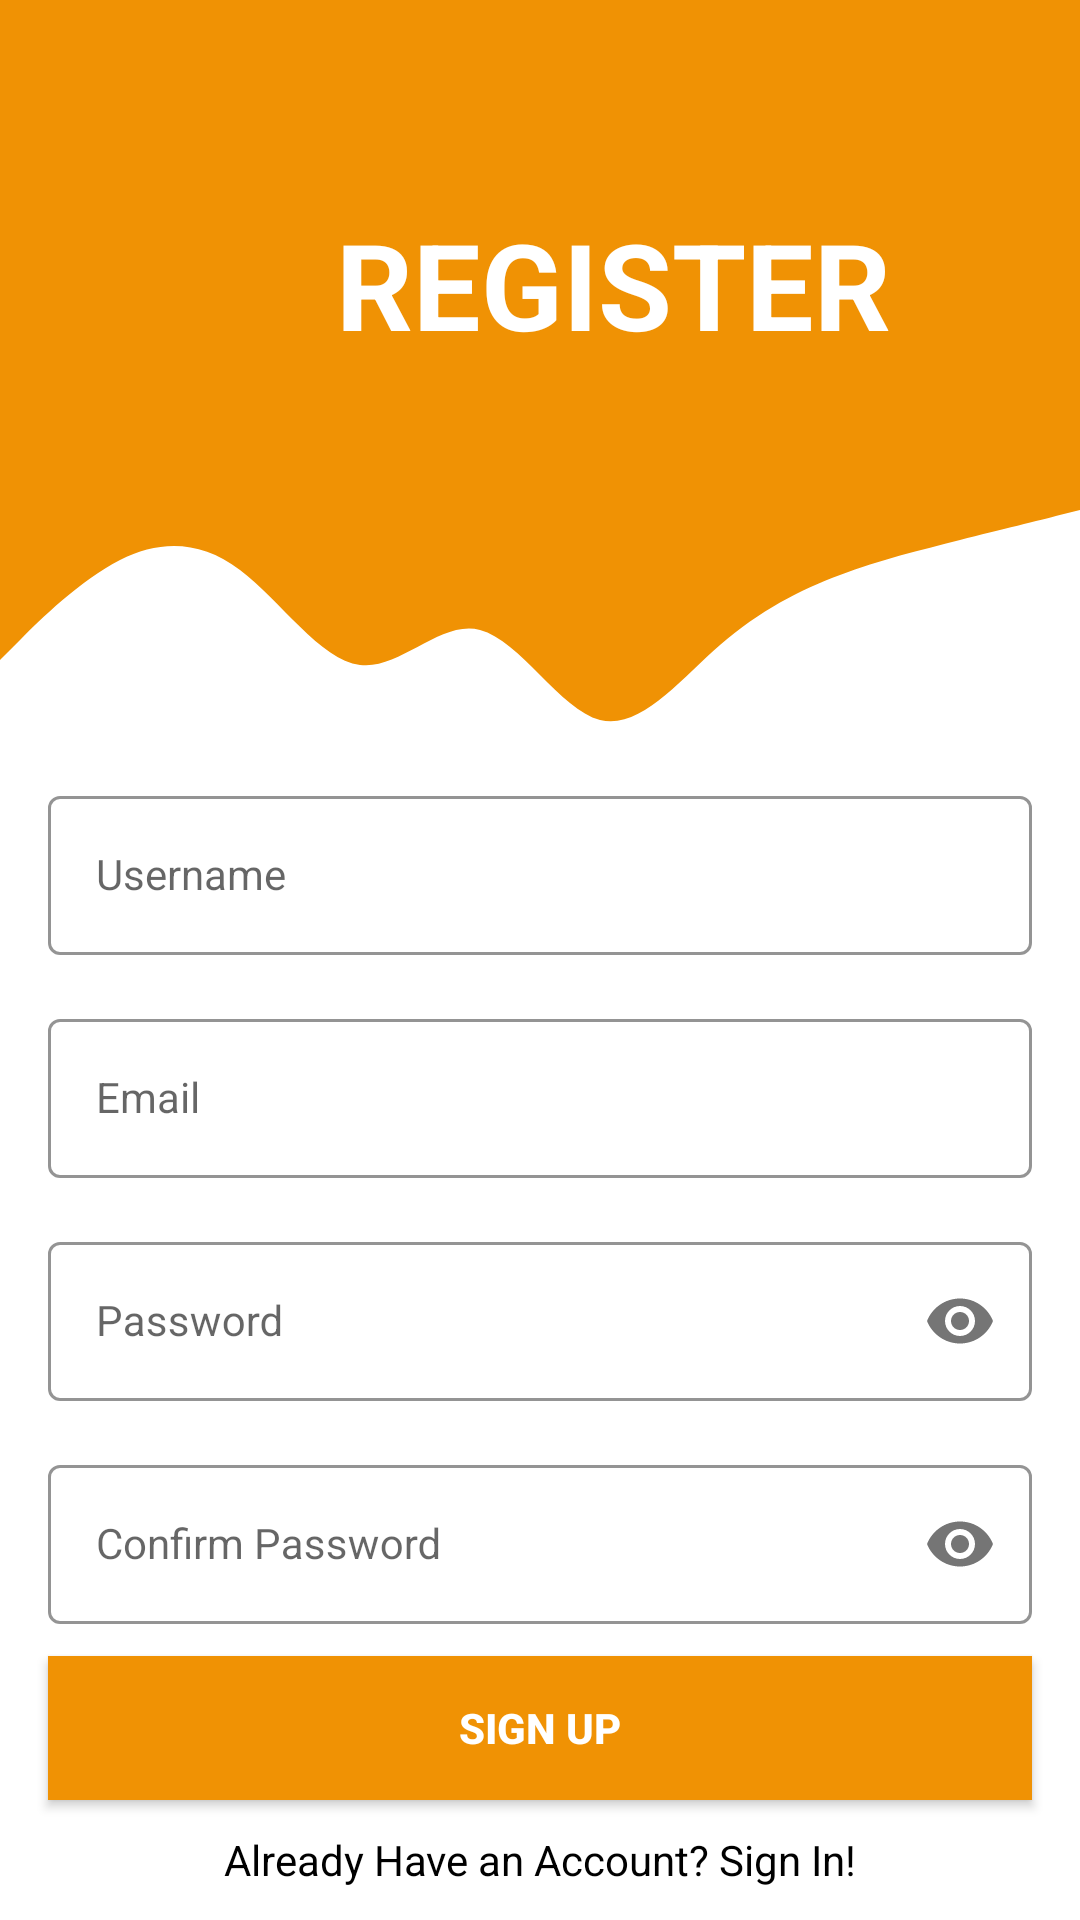

Produce the Android XML layout that renders to this screen, including the resource entries it uses.
<!-- AndroidManifest.xml: application theme Theme.PasarKitaRevision -->
<!-- res/layout/activity_sign_up.xml -->
<?xml version="1.0" encoding="utf-8"?>
<androidx.constraintlayout.widget.ConstraintLayout xmlns:android="http://schemas.android.com/apk/res/android"
    xmlns:tools="http://schemas.android.com/tools"
    xmlns:app="http://schemas.android.com/apk/res-auto"
    android:layout_width="match_parent"
    android:layout_height="match_parent"
    tools:context=".ui.activity.SignUpActivity.SignUpActivity">

    
    <View
        android:id="@+id/view"
        android:layout_width="0dp"
        android:layout_height="160dp"
        android:background="@color/orange"
        app:layout_constraintEnd_toEndOf="parent"
        app:layout_constraintStart_toStartOf="parent"
        app:layout_constraintTop_toTopOf="parent" />

    <View
        android:id="@+id/view2"
        android:layout_width="0dp"
        android:layout_height="100dp"
        android:background="@drawable/wave"
        app:layout_constraintEnd_toEndOf="parent"
        app:layout_constraintStart_toStartOf="parent"
        app:layout_constraintTop_toBottomOf="@+id/view" />

    <TextView
        android:id="@+id/registerText"
        android:layout_width="wrap_content"
        android:layout_height="wrap_content"
        android:layout_marginStart="112dp"
        android:layout_marginTop="68dp"
        android:text="REGISTER"
        android:textColor="@color/white"
        android:textSize="40sp"
        android:textStyle="bold"
        app:layout_constraintStart_toStartOf="parent"
        app:layout_constraintTop_toTopOf="parent" />

    <com.google.android.material.textfield.TextInputLayout
        android:id="@+id/usernameLayout"
        style="@style/LoginTextInputOuterFieldStyle"
        android:layout_width="match_parent"
        android:layout_height="wrap_content"
        android:layout_marginHorizontal="16dp"
        android:layout_marginTop="260dp"
        app:boxStrokeColor="@color/whitesmoke"
        app:hintTextColor="@color/whitesmoke"
        app:layout_constraintEnd_toEndOf="parent"
        app:layout_constraintHorizontal_bias="0.5"
        app:layout_constraintStart_toStartOf="parent"
        app:layout_constraintTop_toTopOf="parent">

        <com.google.android.material.textfield.TextInputEditText
            android:id="@+id/usernameEt"
            style="@style/LoginTextInputInnerFieldStyle"
            android:layout_width="match_parent"
            android:layout_height="wrap_content"
            android:hint="Username"
            android:inputType="text" />

    </com.google.android.material.textfield.TextInputLayout>

    <com.google.android.material.textfield.TextInputLayout
        android:id="@+id/emailLayout"
        style="@style/LoginTextInputOuterFieldStyle"
        android:layout_width="match_parent"
        android:layout_height="wrap_content"
        android:layout_marginHorizontal="16dp"
        android:layout_marginTop="16dp"
        app:boxStrokeColor="@color/whitesmoke"
        app:hintTextColor="@color/whitesmoke"
        app:layout_constraintEnd_toEndOf="parent"
        app:layout_constraintHorizontal_bias="0.5"
        app:layout_constraintStart_toStartOf="parent"
        app:layout_constraintTop_toBottomOf="@id/usernameLayout">

        <com.google.android.material.textfield.TextInputEditText
            android:id="@+id/emailEt"
            style="@style/LoginTextInputInnerFieldStyle"
            android:layout_width="match_parent"
            android:layout_height="wrap_content"
            android:hint="Email"
            android:inputType="textEmailAddress" />

    </com.google.android.material.textfield.TextInputLayout>

    <com.google.android.material.textfield.TextInputLayout
        android:id="@+id/passwordLayout"
        style="@style/LoginTextInputOuterFieldStyle"
        android:layout_width="match_parent"
        android:layout_height="wrap_content"
        android:layout_marginHorizontal="16dp"
        android:layout_marginTop="16dp"
        app:boxStrokeColor="@color/whitesmoke"
        app:hintTextColor="@color/whitesmoke"
        app:layout_constraintEnd_toEndOf="parent"
        app:layout_constraintHorizontal_bias="0.5"
        app:layout_constraintStart_toStartOf="parent"
        app:layout_constraintTop_toBottomOf="@id/emailLayout"
        app:passwordToggleEnabled="true">

        <com.google.android.material.textfield.TextInputEditText
            android:id="@+id/passEt"
            style="@style/LoginTextInputInnerFieldStyle"
            android:layout_width="match_parent"
            android:layout_height="wrap_content"
            android:hint="Password"
            android:inputType="textPassword" />

    </com.google.android.material.textfield.TextInputLayout>

    <com.google.android.material.textfield.TextInputLayout
        android:id="@+id/confirmPassLayout"
        style="@style/LoginTextInputOuterFieldStyle"
        android:layout_width="match_parent"
        android:layout_height="wrap_content"
        android:layout_marginHorizontal="16dp"
        android:layout_marginTop="16dp"
        app:boxStrokeColor="@color/whitesmoke"
        app:hintTextColor="@color/whitesmoke"
        app:layout_constraintEnd_toEndOf="parent"
        app:layout_constraintHorizontal_bias="0.5"
        app:layout_constraintStart_toStartOf="parent"
        app:layout_constraintTop_toBottomOf="@id/passwordLayout"
        app:passwordToggleEnabled="true">

        <com.google.android.material.textfield.TextInputEditText
            android:id="@+id/confirmPassEt"
            style="@style/LoginTextInputInnerFieldStyle"
            android:layout_width="match_parent"
            android:layout_height="wrap_content"
            android:hint="Confirm Password"
            android:inputType="textPassword" />

    </com.google.android.material.textfield.TextInputLayout>

    <androidx.appcompat.widget.AppCompatButton
        android:id="@+id/signUpButton"
        android:layout_width="0dp"
        android:layout_height="wrap_content"
        android:layout_marginHorizontal="16dp"
        android:background="@color/orange"
        android:text="Sign Up"
        android:textColor="@color/white"
        android:textStyle="bold"
        app:layout_constraintBottom_toTopOf="@+id/signInTextView"
        app:layout_constraintEnd_toEndOf="parent"
        app:layout_constraintHorizontal_bias="0.5"
        app:layout_constraintStart_toStartOf="parent"
        app:layout_constraintTop_toBottomOf="@id/confirmPassLayout" />

    <TextView
        android:id="@+id/signInTextView"
        android:layout_width="wrap_content"
        android:layout_height="wrap_content"
        android:textColor="@color/black"
        android:text="Already Have an Account? Sign In!"
        app:layout_constraintBottom_toBottomOf="parent"
        app:layout_constraintEnd_toEndOf="parent"
        app:layout_constraintHorizontal_bias="0.5"
        app:layout_constraintStart_toStartOf="parent"
        app:layout_constraintTop_toBottomOf="@id/signUpButton" />

</androidx.constraintlayout.widget.ConstraintLayout>
<!-- resources referenced by this layout -->
<resources>
  <color name="black">#FF000000</color>
  <color name="orange">#F09204</color>
  <color name="white">#FFFFFFFF</color>
  <color name="whitesmoke">#f2F3F2</color>
  <!-- drawable wave (drawable) -->
  <vector xmlns:android="http://schemas.android.com/apk/res/android"
      android:width="1440dp"
      android:height="320dp"
      android:viewportWidth="1440"
      android:viewportHeight="320">
    <path
        android:pathData="M0,192L26.7,170.7C53.3,149 107,107 160,85.3C213.3,64 267,64 320,96C373.3,128 427,192 480,197.3C533.3,203 587,149 640,160C693.3,171 747,245 800,256C853.3,267 907,213 960,176C1013.3,139 1067,117 1120,101.3C1173.3,85 1227,75 1280,64C1333.3,53 1387,43 1413,37.3L1440,32L1440,0L1413.3,0C1386.7,0 1333,0 1280,0C1226.7,0 1173,0 1120,0C1066.7,0 1013,0 960,0C906.7,0 853,0 800,0C746.7,0 693,0 640,0C586.7,0 533,0 480,0C426.7,0 373,0 320,0C266.7,0 213,0 160,0C106.7,0 53,0 27,0L0,0Z"
        android:fillColor="#f09204"/>
  </vector>
  <style name="LoginTextInputInnerFieldStyle" parent="Widget.MaterialComponents.TextInputLayout.OutlinedBox">
          <item name="android:layout_width">match_parent</item>
          <item name="android:layout_height">wrap_content</item>
          <item name="android:textColor">@color/black</item>
          <item name="android:textColorHint">@color/black</item>
          <item name="android:maxLines">1</item>
          <item name="android:textSize">14sp</item>
          <item name="android:singleLine">true</item>
      </style>
  <style name="LoginTextInputOuterFieldStyle" parent="Widget.MaterialComponents.TextInputLayout.OutlinedBox">
          <item name="android:layout_width">match_parent</item>
          <item name="android:layout_height">wrap_content</item>
          <item name="android:layout_marginTop">15dp</item>
          <item name="android:layout_marginBottom">15dp</item>
      </style>
  <style name="Theme.PasarKitaRevision" parent="Theme.MaterialComponents.DayNight.DarkActionBar">
          
          <item name="colorPrimary">@color/orange</item>
          <item name="colorPrimaryVariant">@color/orange</item>
          <item name="colorOnPrimary">@color/white</item>
          
          <item name="colorSecondary">@color/teal_200</item>
          <item name="colorSecondaryVariant">@color/teal_700</item>
          <item name="colorOnSecondary">@color/black</item>
          
          <item name="android:statusBarColor">?attr/colorPrimaryVariant</item>
          
      </style>
  <color name="teal_200">#FF03DAC5</color>
  <color name="teal_700">#FF018786</color>
</resources>
